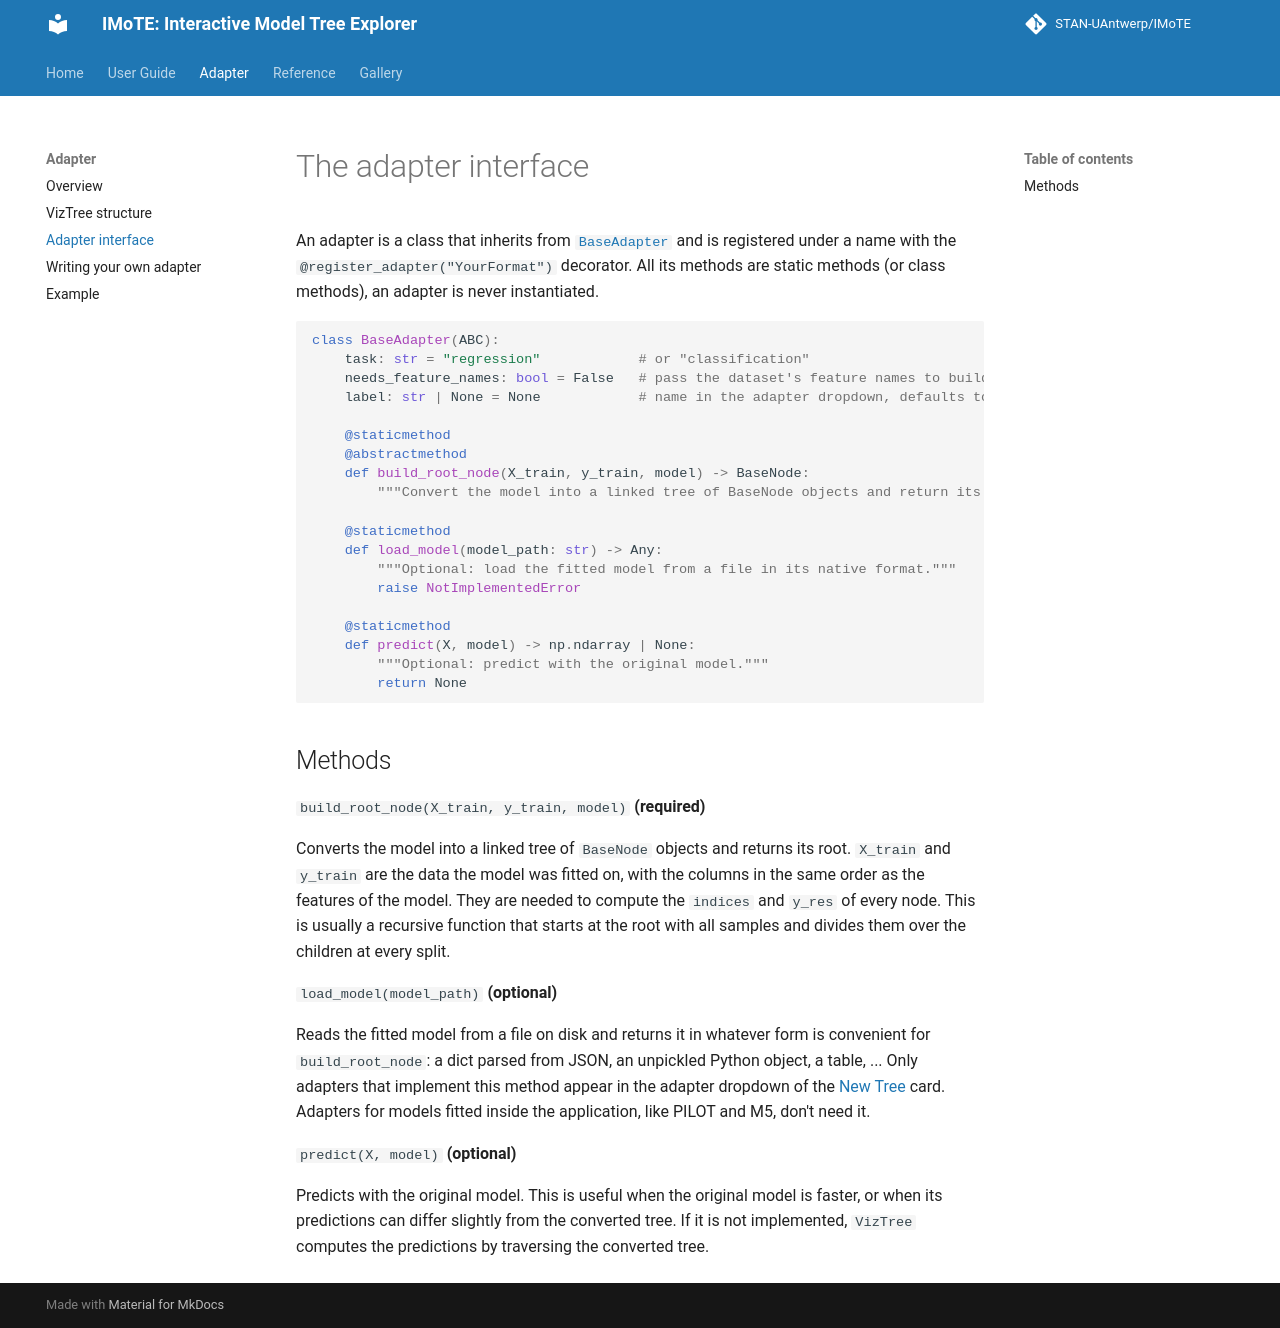

repository: STAN-UAntwerp/IMoTE · page: adapter/adapter_interface/index.html · generator: mkdocs

# The adapter interface

An adapter is a class that inherits from [`BaseAdapter`](../reference/adapters/base_adapter.md) and is registered
under a name with the `@register_adapter("YourFormat")` decorator. All its methods are static methods (or class
methods), an adapter is never instantiated.

```python
class BaseAdapter(ABC):
    task: str = "regression"            # or "classification"
    needs_feature_names: bool = False   # pass the dataset's feature names to build_root_node and predict
    label: str | None = None            # name in the adapter dropdown, defaults to the registered name

    @staticmethod
    @abstractmethod
    def build_root_node(X_train, y_train, model) -> BaseNode:
        """Convert the model into a linked tree of BaseNode objects and return its root."""

    @staticmethod
    def load_model(model_path: str) -> Any:
        """Optional: load the fitted model from a file in its native format."""
        raise NotImplementedError

    @staticmethod
    def predict(X, model) -> np.ndarray | None:
        """Optional: predict with the original model."""
        return None
```

## Methods

`build_root_node(X_train, y_train, model)` **(required)**

Converts the model into a linked tree of `BaseNode` objects and returns its root. `X_train` and `y_train` are the data
the model was fitted on, with the columns in the same order as the features of the model. They are needed to compute
the `indices` and `y_res` of every node. This is usually a recursive function that starts at the root with all samples
and divides them over the children at every split.

`load_model(model_path)` **(optional)**

Reads the fitted model from a file on disk and returns it in whatever form is convenient for `build_root_node`: a dict
parsed from JSON, an unpickled Python object, a table, ... Only adapters that implement this method appear in the adapter
dropdown of the [New Tree](../user-guide/c-new-tree.md) card. Adapters for models fitted inside the application, like
PILOT and M5, don't need it.

`predict(X, model)` **(optional)**

Predicts with the original model. This is useful when the original model is faster, or when its predictions can differ
slightly from the converted tree. If it is not implemented, `VizTree`
computes the predictions by traversing the converted tree.
